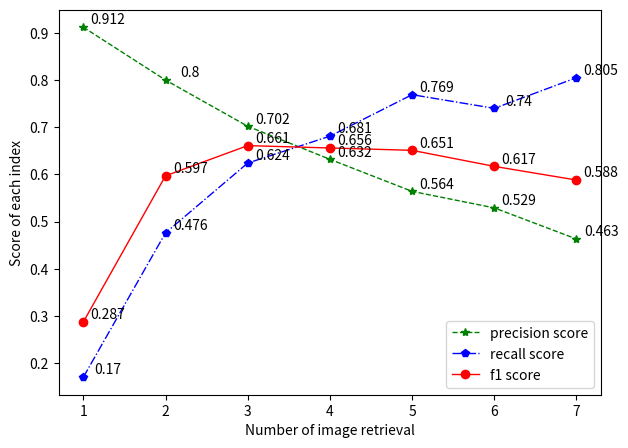

This chart was generated by the following Python code:
# -*- coding:utf-8 -*-
# @Time       :2021/2/3 23:26
# [redacted]
# @Site       :
# @File       :drawf1score.py
# @Software   :PyCharm
# @Dirction   :None



import pandas as pd
import numpy as np
import matplotlib.pyplot as plt
import pylab as pl
from scipy.interpolate import make_interp_spline



def draw_f1score():
    x = np.array([1,2,3,4,5,6,7])
    precision = np.array([0.91184751214545111,0.80024999999999966,0.70228690476190373,0.63186739094239134,0.56388843917800618,0.52925019057613003,0.46343913072651492])
    precision = np.array([round(i,3) for i in precision])
    recall = np.array([0.17000000000000046,0.4756666666666661,0.6243333333333337,0.6813333333333325,0.7686666666666652,0.74031287605295,0.8046666666666649])
    # [0.2865804066543438, 0.5968652037617556, 0.6607058823529411, 0.6555856816450876, 0.6507366841710428, 0.6169582348305752, 0.5878785488958991]
    recall = np.array([round(i,3) for i in recall])
    # print([2 * precision[i] * recall[i] / (precision[i] + recall[i]) for i in range(len(x))])
    f1score = np.array([round(2 * precision[i] * recall[i] / (precision[i] + recall[i]),3) for i in range(len(x))])
    # print(f1score)
    # x_smooth = np.linspace(x.min(), x.max(), 7)  # np.linspace 等差数列,从x.min()到x.max()生成300个数，便于后续插值
    # precision_smooth = make_interp_spline(x, precision)(x_smooth)
    # recall_smooth = make_interp_spline(x, recall)(x_smooth)
    # f1score_smooth = make_interp_spline(x, f1score)(x_smooth)


    fig = plt.figure(figsize = (7,5))  #figsize是图片的大小`
    ax1 = fig.add_subplot(1, 1, 1) # ax1是子图的名字`
    pl.plot(x,precision, 'g-',marker = '*',label=u'precision score',linestyle = '--',linewidth=1)
    pl.plot(x,recall, 'b-',marker = 'p',label = u'recall score',linestyle='-.',linewidth=1)
    pl.plot(x,f1score, 'r-',marker = 'o',label = u'f1 score',linewidth=1)
    # ‘’g‘’代表“green”,表示画出的曲线是绿色，“-”代表画的曲线是实线，可自行选择，label代表的是图例的名称，一般要在名称前面加一个u，如果名称是中文，会显示不出来，目前还不知道怎么解决。
    pl.legend()
    pl.xlabel(u'Number of image retrieval')
    pl.ylabel(u'Score of each index')
    # plt.title('AIC-ICC dataset loss')



    for a, b in zip(x, recall):
        plt.text(a+0.3, b, b, ha='center', va='bottom', fontsize=10)
    for a, b in zip(x, f1score):
        plt.text(a+0.3, b, b, ha='center', va='bottom', fontsize=10)
    for a, b in zip(x, precision):
        plt.text(a+0.3, b, b, ha='center', va='bottom', fontsize=10)

    pl.savefig('f1score-1.png')
    pl.show()

if __name__ == '__main__':
    draw_f1score()